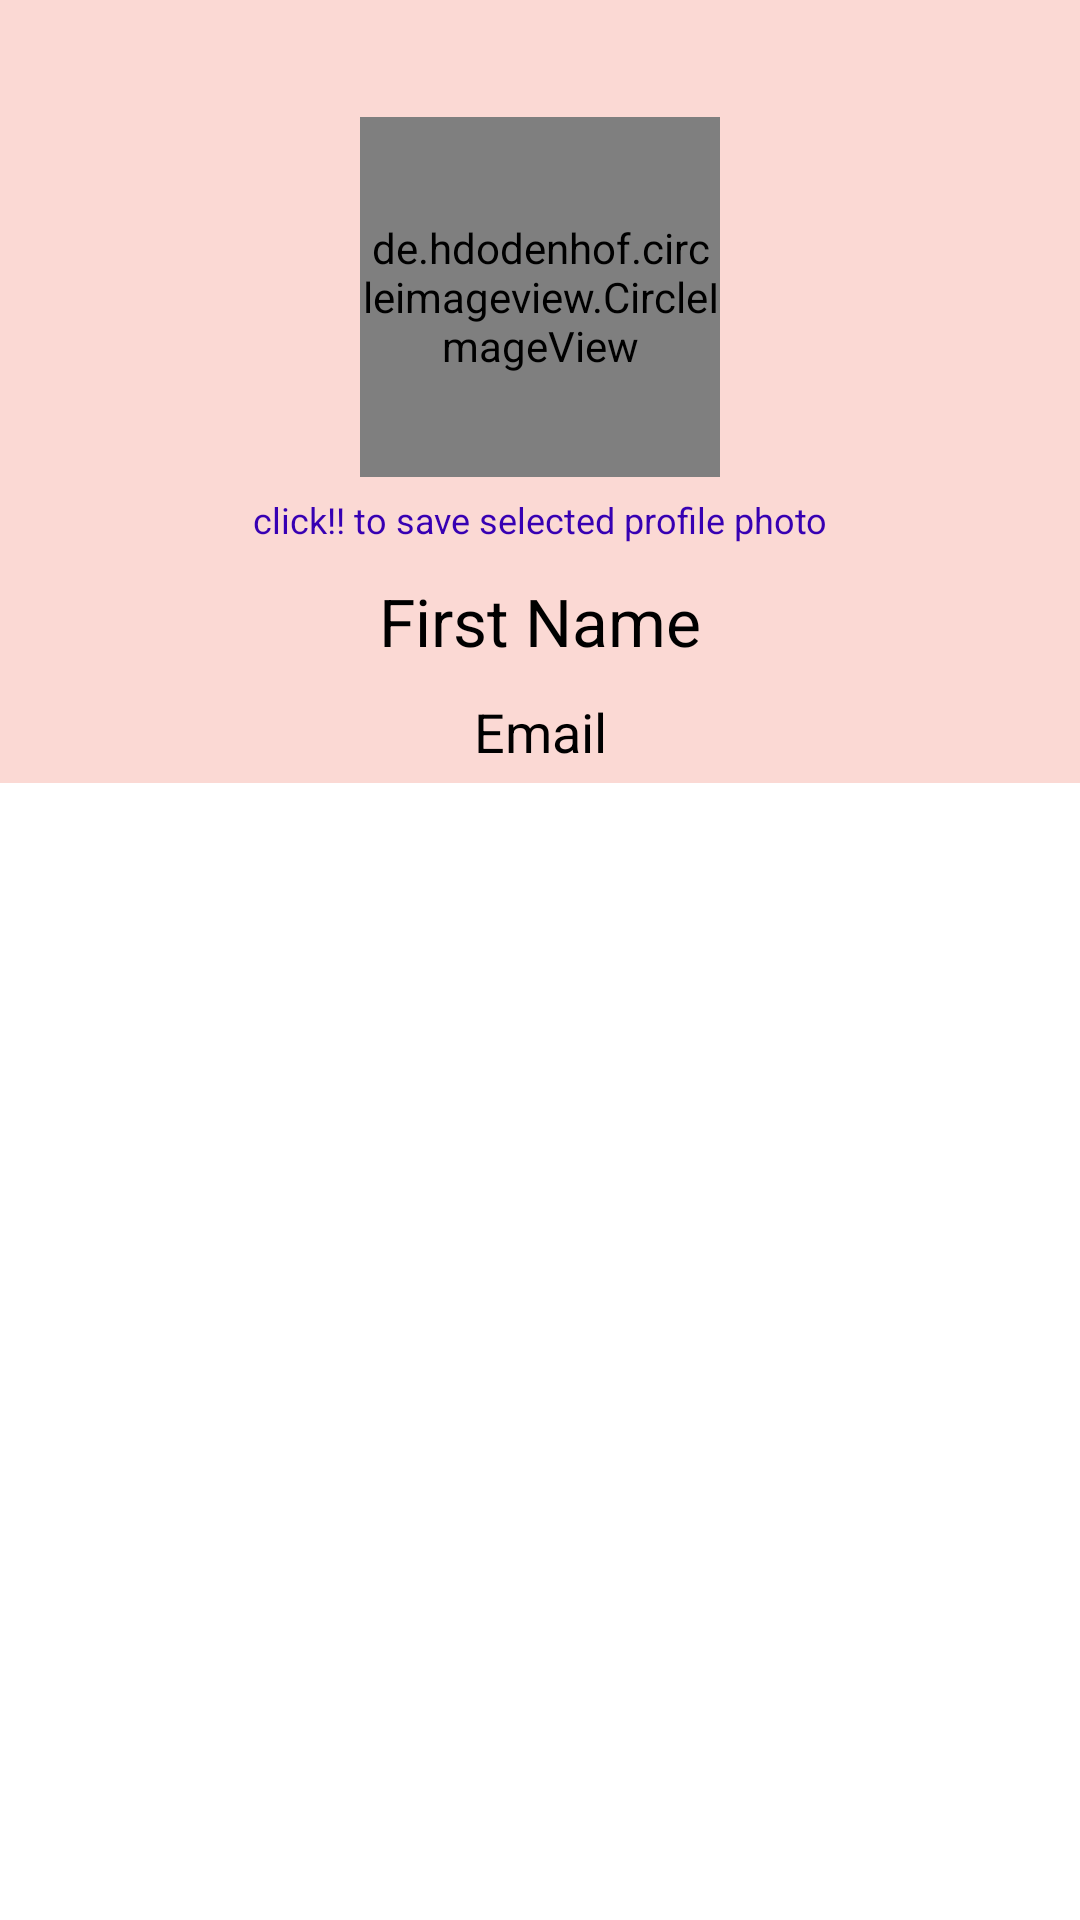

Reconstruct the res/layout file that produces this screen, plus the resources it refers to.
<!-- AndroidManifest.xml: application theme Theme.BookStore -->
<!-- res/layout/fragment_dialog_profile.xml -->
<?xml version="1.0" encoding="utf-8"?>
<RelativeLayout xmlns:android="http://schemas.android.com/apk/res/android"
    xmlns:tools="http://schemas.android.com/tools"
    android:layout_width="match_parent"
    android:layout_height="match_parent"
    tools:context=".view.DialogProfileFragment">
    

<RelativeLayout
    android:layout_width="wrap_content"
    android:layout_height="wrap_content"
    android:background="#FBD9D4">

    <ImageButton
        android:id="@+id/dialog_dismissBtn"
        android:layout_width="wrap_content"
        android:layout_height="wrap_content"
        android:layout_alignParentEnd="true"
        android:layout_marginStart="12dp"
        android:layout_marginTop="12dp"
        android:layout_marginEnd="12dp"
        android:layout_marginBottom="12dp"
        android:background="@null"
        android:src="@drawable/ic_baseline_close_24"
        android:text="Close" />

    <de.hdodenhof.circleimageview.CircleImageView
        android:id="@+id/dialog_circularProfilePic"
        android:layout_width="120dp"
        android:layout_height="120dp"
        android:layout_below="@+id/dialog_dismissBtn"
        android:layout_centerHorizontal="true"
        android:layout_marginStart="15dp"
        android:layout_marginTop="15dp"
        android:layout_marginEnd="15dp"
        android:layout_marginBottom="4dp"
        android:foregroundGravity="center"
        android:src="@drawable/dummy_profile_pic" />

    <TextView
        android:id="@+id/save_profileImg"
        android:layout_width="match_parent"
        android:layout_height="wrap_content"
        android:layout_below="@+id/dialog_circularProfilePic"
        android:layout_marginStart="8dp"
        android:layout_marginTop="2dp"
        android:layout_marginEnd="8dp"
        android:layout_marginBottom="6dp"
        android:text="@string/save_profileImg"
        android:textAlignment="center"
        android:textColor="?attr/actionModeSplitBackground"
        android:textSize="12dp" />

    <TextView
        android:id="@+id/dialog_fname"
        android:layout_width="match_parent"
        android:layout_height="wrap_content"
        android:layout_below="@+id/save_profileImg"
        android:layout_margin="5dp"
        android:text="First Name"
        android:textAlignment="center"
        android:textColor="@color/black"
        android:textSize="22sp" />


    <TextView
        android:id="@+id/dialog_email"
        android:layout_width="match_parent"
        android:layout_height="wrap_content"
        android:layout_below="@+id/dialog_fname"
        android:layout_margin="5dp"
        android:text="Email"
        android:textAlignment="center"
        android:textColor="@color/black"
        android:textSize="18sp" />






</RelativeLayout>

</RelativeLayout>
<!-- resources referenced by this layout -->
<resources>
  <color name="black">#FF000000</color>
  <string name="save_profileImg">click!! to save selected profile photo</string>
  <style name="Theme.BookStore" parent="Theme.MaterialComponents.DayNight.NoActionBar">
          
          <item name="colorPrimary">@color/purple_500</item>
          <item name="colorPrimaryVariant">@color/purple_700</item>
          <item name="colorOnPrimary">@color/white</item>
          
          <item name="colorSecondary">@color/teal_200</item>
          <item name="colorSecondaryVariant">@color/teal_700</item>
          <item name="colorOnSecondary">@color/black</item>
          
          <item name="android:statusBarColor">?attr/colorPrimaryVariant</item>
          
      </style>
  <color name="purple_500">#FF6200EE</color>
  <color name="purple_700">#FF3700B3</color>
  <color name="white">#FFFFFFFF</color>
  <color name="teal_200">#FF03DAC5</color>
  <color name="teal_700">#FF018786</color>
</resources>
